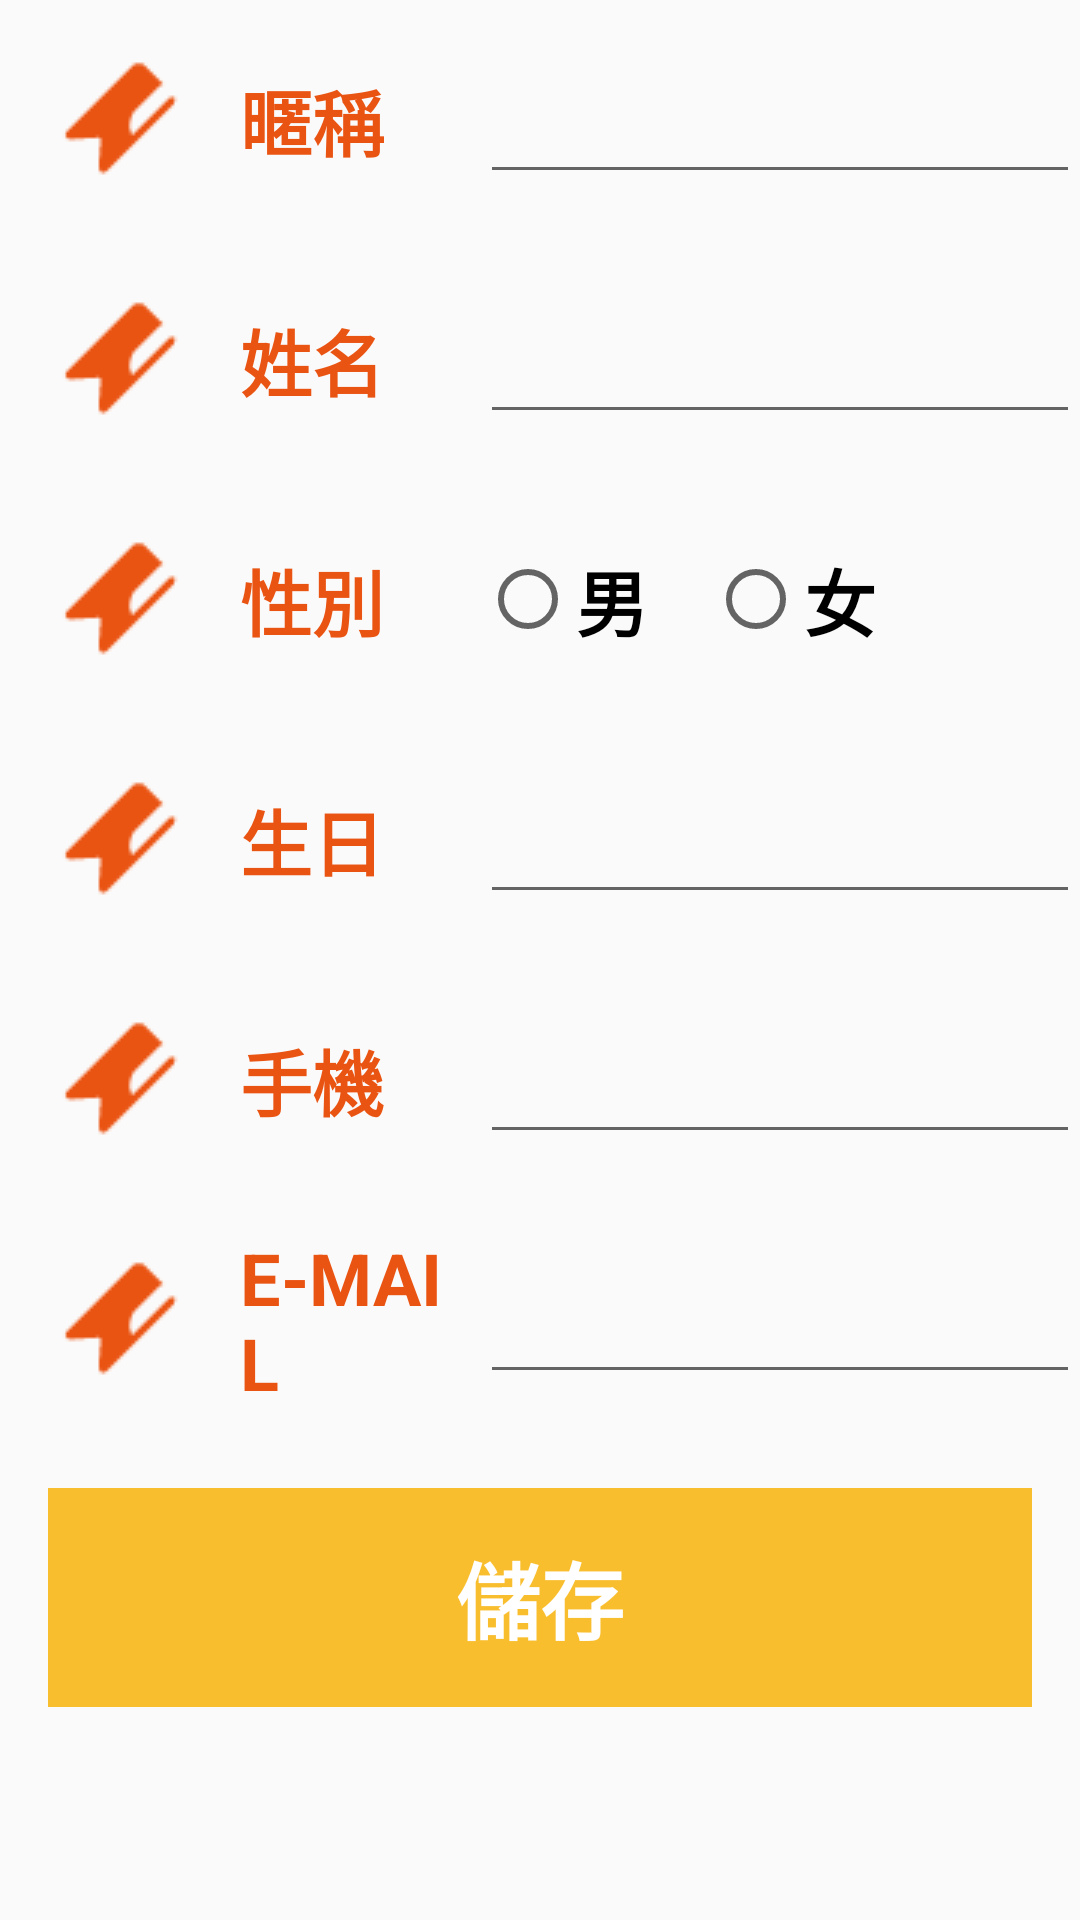

Here is an Android app screen rendered from its layout file. Give the layout XML and the strings, colors and styles it references.
<!-- AndroidManifest.xml: application theme AppTheme -->
<!-- res/layout/member_fixinfo.xml -->
<?xml version="1.0" encoding="utf-8"?>
<LinearLayout xmlns:android="http://schemas.android.com/apk/res/android"
    android:layout_width="match_parent"
    android:layout_height="wrap_content"
    android:orientation="vertical">

    <LinearLayout
        android:layout_width="match_parent"
        android:layout_height="wrap_content"
        android:orientation="horizontal"
        android:gravity="start|center">

        <ImageView
            android:layout_width="wrap_content"
            android:layout_height="wrap_content"
            android:padding="@dimen/activity_horizontal_margin"
            android:src="@drawable/edit_member_icon"/>

        <TextView
            android:layout_width="80dp"
            android:layout_height="match_parent"
            android:text="暱稱"
            android:textSize="24sp"
            android:textColor="@color/orange"
            android:textStyle="bold"
            android:gravity="start|center"/>

        <EditText
            android:layout_width="match_parent"
            android:layout_height="wrap_content"
            android:textSize="24sp"
            android:textColor="@color/black"
            android:gravity="start|center"/>

    </LinearLayout>

    <LinearLayout
        android:layout_width="match_parent"
        android:layout_height="wrap_content"
        android:orientation="horizontal"
        android:gravity="start|center">

        <ImageView
            android:layout_width="wrap_content"
            android:layout_height="wrap_content"
            android:padding="@dimen/activity_horizontal_margin"
            android:src="@drawable/edit_member_icon"/>

        <TextView
            android:layout_width="80dp"
            android:layout_height="match_parent"
            android:text="姓名"
            android:textSize="24sp"
            android:textColor="@color/orange"
            android:textStyle="bold"
            android:gravity="start|center"/>

        <EditText
            android:layout_width="match_parent"
            android:layout_height="wrap_content"
            android:textSize="24sp"
            android:textColor="@color/black"
            android:gravity="start|center"/>

    </LinearLayout>

    <LinearLayout
        android:layout_width="match_parent"
        android:layout_height="wrap_content"
        android:orientation="horizontal"
        android:gravity="start|center">

        <ImageView
            android:layout_width="wrap_content"
            android:layout_height="wrap_content"
            android:padding="@dimen/activity_horizontal_margin"
            android:src="@drawable/edit_member_icon"/>

        <TextView
            android:layout_width="80dp"
            android:layout_height="match_parent"
            android:text="性別"
            android:textSize="24sp"
            android:textColor="@color/orange"
            android:textStyle="bold"
            android:gravity="start|center"/>

        <RadioGroup
            android:layout_width="match_parent"
            android:layout_height="wrap_content"
            android:orientation="horizontal"
            android:gravity="start|center">

            <RadioButton
                android:layout_width="wrap_content"
                android:layout_height="wrap_content"
                android:clickable="true"
                android:text="男"
                android:textSize="24sp"
                android:textStyle="bold"/>

            <RadioButton
                android:layout_width="wrap_content"
                android:layout_height="wrap_content"
                android:clickable="true"
                android:layout_marginLeft="20dp"
                android:text="女"
                android:textSize="24sp"
                android:textStyle="bold"/>

        </RadioGroup>

    </LinearLayout>

    <LinearLayout
        android:layout_width="match_parent"
        android:layout_height="wrap_content"
        android:orientation="horizontal"
        android:gravity="start|center">

        <ImageView
            android:layout_width="wrap_content"
            android:layout_height="wrap_content"
            android:padding="@dimen/activity_horizontal_margin"
            android:src="@drawable/edit_member_icon"/>

        <TextView
            android:layout_width="80dp"
            android:layout_height="match_parent"
            android:text="生日"
            android:textSize="24sp"
            android:textColor="@color/orange"
            android:textStyle="bold"
            android:gravity="start|center"/>

        <EditText
            android:layout_width="match_parent"
            android:layout_height="wrap_content"
            android:textSize="24sp"
            android:textColor="@color/black"
            android:gravity="start|center"/>

    </LinearLayout>

    <LinearLayout
        android:layout_width="match_parent"
        android:layout_height="wrap_content"
        android:orientation="horizontal"
        android:gravity="start|center">

        <ImageView
            android:layout_width="wrap_content"
            android:layout_height="wrap_content"
            android:padding="@dimen/activity_horizontal_margin"
            android:src="@drawable/edit_member_icon"/>

        <TextView
            android:layout_width="80dp"
            android:layout_height="match_parent"
            android:text="手機"
            android:textSize="24sp"
            android:textColor="@color/orange"
            android:textStyle="bold"
            android:gravity="start|center"/>

        <EditText
            android:layout_width="match_parent"
            android:layout_height="wrap_content"
            android:textSize="24sp"
            android:textColor="@color/black"
            android:gravity="start|center"/>

    </LinearLayout>

    <LinearLayout
        android:layout_width="match_parent"
        android:layout_height="wrap_content"
        android:orientation="horizontal"
        android:gravity="start|center">

        <ImageView
            android:layout_width="wrap_content"
            android:layout_height="wrap_content"
            android:padding="@dimen/activity_horizontal_margin"
            android:src="@drawable/edit_member_icon"/>

        <TextView
            android:layout_width="80dp"
            android:layout_height="match_parent"
            android:text="E-MAIL"
            android:textSize="24sp"
            android:textColor="@color/orange"
            android:textStyle="bold"
            android:gravity="start|center"/>

        <EditText
            android:layout_width="match_parent"
            android:layout_height="wrap_content"
            android:textSize="24sp"
            android:textColor="@color/black"
            android:gravity="start|center"/>

    </LinearLayout>

    <TextView
        android:id="@+id/TV_fm_save"
        android:layout_width="match_parent"
        android:layout_height="wrap_content"
        android:layout_margin="@dimen/activity_horizontal_margin"
        android:padding="@dimen/activity_horizontal_margin"
        android:text="儲存"
        android:textSize="28sp"
        android:textStyle="bold"
        android:textColor="@color/white"
        android:gravity="center"
        android:background="@color/yellow"/>

    <View
        android:layout_width="match_parent"
        android:layout_height="20dp"/>

</LinearLayout>
<!-- resources referenced by this layout -->
<resources>
  <color name="black">#000000</color>
  <color name="orange">#EA5413</color>
  <color name="white">#FFFFFF</color>
  <color name="yellow">#F9BE2D</color>
  <dimen name="activity_horizontal_margin">16dp</dimen>
  <!-- drawable edit_member_icon: png bitmap (drawable, 15430 bytes) -->
  <style name="AppTheme" parent="Theme.AppCompat.Light.DarkActionBar">
          
          <item name="colorPrimary">@color/colorPrimary</item>
          <item name="colorPrimaryDark">@color/colorPrimaryDark</item>
          <item name="colorAccent">@color/colorAccent</item>
      </style>
  <color name="colorPrimary">@color/yellow</color>
  <color name="colorPrimaryDark">@color/yellow</color>
  <color name="colorAccent">#FF4081</color>
</resources>
